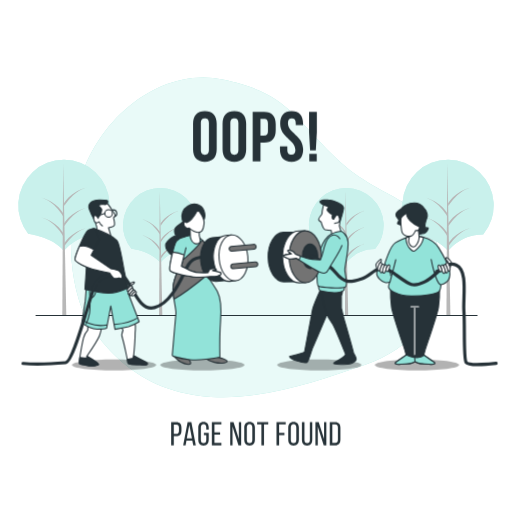
t = 0.00 s
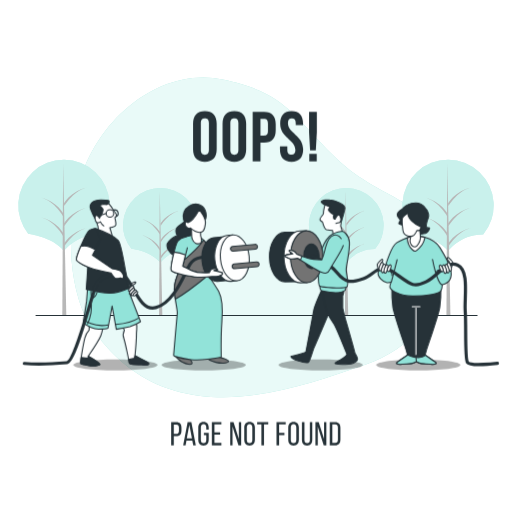
t = 1.05 s
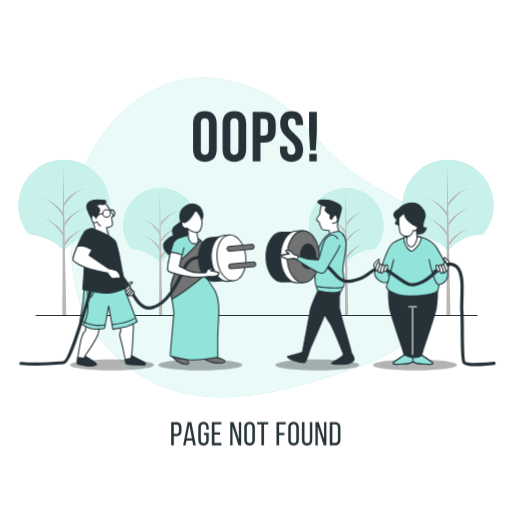
t = 1.95 s
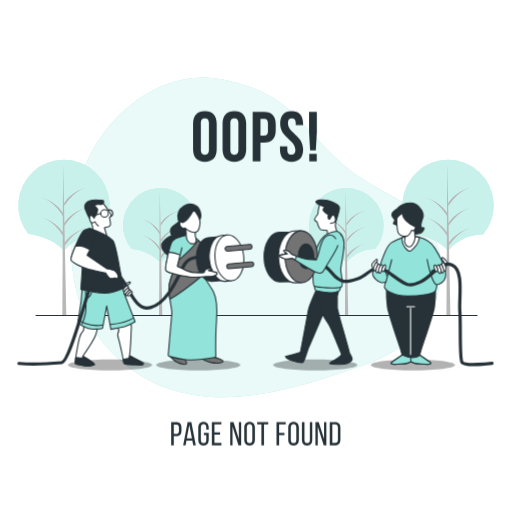
t = 3.00 s
t = 4.05 s: frame unchanged from t = 1.95 s, image omitted
t = 4.95 s: frame unchanged from t = 1.05 s, image omitted

The animated SVG that drew these frames (rendered in a browser with its animation timeline set to each time). Animation: 2 CSS @keyframes rules; one cycle of 6.00 s, repeats indefinitely.

<svg class="animated" id="freepik_stories-404-error-page-not-found-with-people-connecting-a-plug" xmlns="http://www.w3.org/2000/svg" viewBox="0 0 500 500" version="1.1" xmlns:xlink="http://www.w3.org/1999/xlink" xmlns:svgjs="http://svgjs.com/svgjs"><style>svg#freepik_stories-404-error-page-not-found-with-people-connecting-a-plug:not(.animated) .animable {opacity: 0;}svg#freepik_stories-404-error-page-not-found-with-people-connecting-a-plug.animated #freepik--Text--inject-32 {animation: 3s Infinite  linear heartbeat;animation-delay: 0s;}svg#freepik_stories-404-error-page-not-found-with-people-connecting-a-plug.animated #elbc6qbc3na5m {animation: ;animation-delay: ;}svg#freepik_stories-404-error-page-not-found-with-people-connecting-a-plug.animated #eluivdogfk7vd {animation: ;animation-delay: ;}svg#freepik_stories-404-error-page-not-found-with-people-connecting-a-plug.animated #ell0pgx8p2oz {animation: ;animation-delay: ;}svg#freepik_stories-404-error-page-not-found-with-people-connecting-a-plug.animated #el2vqrpp0rpr7 {animation: ;animation-delay: ;}svg#freepik_stories-404-error-page-not-found-with-people-connecting-a-plug.animated #elibgska7s968 {animation: ;animation-delay: ;}svg#freepik_stories-404-error-page-not-found-with-people-connecting-a-plug.animated #ela1unai7i4uj {animation: ;animation-delay: ;}svg#freepik_stories-404-error-page-not-found-with-people-connecting-a-plug.animated #ellrr1pflqgni {animation: ;animation-delay: ;}svg#freepik_stories-404-error-page-not-found-with-people-connecting-a-plug.animated #elolf8jdrjdq9 {animation: ;animation-delay: ;}svg#freepik_stories-404-error-page-not-found-with-people-connecting-a-plug.animated #elo41i5ytpfb {animation: ;animation-delay: ;}svg#freepik_stories-404-error-page-not-found-with-people-connecting-a-plug.animated #el2p5qu6v4y6z {animation: ;animation-delay: ;}svg#freepik_stories-404-error-page-not-found-with-people-connecting-a-plug.animated #el0ysztp7zn1c {animation: ;animation-delay: ;}svg#freepik_stories-404-error-page-not-found-with-people-connecting-a-plug.animated #elu0xpdvktfd {animation: ;animation-delay: ;}svg#freepik_stories-404-error-page-not-found-with-people-connecting-a-plug.animated #eltl6umb5jhv {animation: ;animation-delay: ;}svg#freepik_stories-404-error-page-not-found-with-people-connecting-a-plug.animated #elk7ozzxknl7 {animation: ;animation-delay: ;}svg#freepik_stories-404-error-page-not-found-with-people-connecting-a-plug.animated #eleb8pl5jzqak {animation: ;animation-delay: ;}svg#freepik_stories-404-error-page-not-found-with-people-connecting-a-plug.animated #elhzqrqpqaiv5 {animation: ;animation-delay: ;}svg#freepik_stories-404-error-page-not-found-with-people-connecting-a-plug.animated #el130j1vbmbmd {animation: ;animation-delay: ;}svg#freepik_stories-404-error-page-not-found-with-people-connecting-a-plug.animated #ele828bgr65w6 {animation: ;animation-delay: ;}svg#freepik_stories-404-error-page-not-found-with-people-connecting-a-plug.animated #el438cwvd2e3p {animation: ;animation-delay: ;}svg#freepik_stories-404-error-page-not-found-with-people-connecting-a-plug.animated #ell4zkcdob8mg {animation: ;animation-delay: ;}svg#freepik_stories-404-error-page-not-found-with-people-connecting-a-plug.animated #elyg4p8f2e1d {animation: ;animation-delay: ;}svg#freepik_stories-404-error-page-not-found-with-people-connecting-a-plug.animated #eli6872wzlvy {animation: ;animation-delay: ;}svg#freepik_stories-404-error-page-not-found-with-people-connecting-a-plug.animated #el47spyv9remh {animation: ;animation-delay: ;}svg#freepik_stories-404-error-page-not-found-with-people-connecting-a-plug.animated #elkyws2y4lxgq {animation: ;animation-delay: ;}svg#freepik_stories-404-error-page-not-found-with-people-connecting-a-plug.animated #elxzf47aacx2f {animation: ;animation-delay: ;}svg#freepik_stories-404-error-page-not-found-with-people-connecting-a-plug.animated #el4deze9on68v {animation: ;animation-delay: ;}svg#freepik_stories-404-error-page-not-found-with-people-connecting-a-plug.animated #eldea0wdb2ad8 {animation: ;animation-delay: ;}svg#freepik_stories-404-error-page-not-found-with-people-connecting-a-plug.animated #ell0ujo9k1ur8 {animation: ;animation-delay: ;}svg#freepik_stories-404-error-page-not-found-with-people-connecting-a-plug.animated #elc8ych80nxh8 {animation: ;animation-delay: ;}svg#freepik_stories-404-error-page-not-found-with-people-connecting-a-plug.animated #elk9irmjwwq6 {animation: ;animation-delay: ;}svg#freepik_stories-404-error-page-not-found-with-people-connecting-a-plug.animated #elnw1gmrlrbp {animation: ;animation-delay: ;}svg#freepik_stories-404-error-page-not-found-with-people-connecting-a-plug.animated #elbm8p8mlzpev {animation: ;animation-delay: ;}svg#freepik_stories-404-error-page-not-found-with-people-connecting-a-plug.animated #elru0nizcedxs {animation: ;animation-delay: ;}svg#freepik_stories-404-error-page-not-found-with-people-connecting-a-plug.animated #elrivrv89yb7 {animation: ;animation-delay: ;}svg#freepik_stories-404-error-page-not-found-with-people-connecting-a-plug.animated #elljgw9064qlf {animation: ;animation-delay: ;}svg#freepik_stories-404-error-page-not-found-with-people-connecting-a-plug.animated #elhsrpgjaa3z {animation: ;animation-delay: ;}svg#freepik_stories-404-error-page-not-found-with-people-connecting-a-plug.animated #elb0j6ct5q4qt {animation: ;animation-delay: ;}svg#freepik_stories-404-error-page-not-found-with-people-connecting-a-plug.animated #el154uz0jzk0r {animation: ;animation-delay: ;}svg#freepik_stories-404-error-page-not-found-with-people-connecting-a-plug.animated #elt4tfzsihibl {animation: ;animation-delay: ;}svg#freepik_stories-404-error-page-not-found-with-people-connecting-a-plug.animated #el6cy6ufhxg6w {animation: ;animation-delay: ;}svg#freepik_stories-404-error-page-not-found-with-people-connecting-a-plug.animated #elzgl08pn92jl {animation: ;animation-delay: ;}svg#freepik_stories-404-error-page-not-found-with-people-connecting-a-plug.animated #elqsabm1lqra {animation: ;animation-delay: ;}svg#freepik_stories-404-error-page-not-found-with-people-connecting-a-plug.animated #elcmkb9r9jf2p {animation: ;animation-delay: ;}svg#freepik_stories-404-error-page-not-found-with-people-connecting-a-plug.animated #elbee7mmdqr4c {animation: ;animation-delay: ;}svg#freepik_stories-404-error-page-not-found-with-people-connecting-a-plug.animated #elxa3hgxwt66o {animation: ;animation-delay: ;}svg#freepik_stories-404-error-page-not-found-with-people-connecting-a-plug.animated #elcwp78tvksc4 {animation: ;animation-delay: ;}svg#freepik_stories-404-error-page-not-found-with-people-connecting-a-plug.animated #elt318kp67dgg {animation: ;animation-delay: ;}svg#freepik_stories-404-error-page-not-found-with-people-connecting-a-plug.animated #elhjvh7lyakhv {animation: ;animation-delay: ;}svg#freepik_stories-404-error-page-not-found-with-people-connecting-a-plug.animated #el07avew8hoqln {animation: ;animation-delay: ;}svg#freepik_stories-404-error-page-not-found-with-people-connecting-a-plug.animated #eli7hmjmqzw8t {animation: ;animation-delay: ;}svg#freepik_stories-404-error-page-not-found-with-people-connecting-a-plug.animated #eld48h93uzl0r {animation: ;animation-delay: ;}svg#freepik_stories-404-error-page-not-found-with-people-connecting-a-plug.animated #elowcrwuu2gdr {animation: ;animation-delay: ;}svg#freepik_stories-404-error-page-not-found-with-people-connecting-a-plug.animated #el4b9n5dcyn42 {animation: ;animation-delay: ;}svg#freepik_stories-404-error-page-not-found-with-people-connecting-a-plug.animated #ellxbhesgh7sr {animation: ;animation-delay: ;}svg#freepik_stories-404-error-page-not-found-with-people-connecting-a-plug.animated #el6635rnwjjrb {animation: ;animation-delay: ;}svg#freepik_stories-404-error-page-not-found-with-people-connecting-a-plug.animated #elukb6u5zbwzf {animation: ;animation-delay: ;}svg#freepik_stories-404-error-page-not-found-with-people-connecting-a-plug.animated #eli9zg56vj18l {animation: ;animation-delay: ;}svg#freepik_stories-404-error-page-not-found-with-people-connecting-a-plug.animated #elk29dz9nz3o {animation: ;animation-delay: ;}svg#freepik_stories-404-error-page-not-found-with-people-connecting-a-plug.animated #elbuioxcnh6lm {animation: ;animation-delay: ;}svg#freepik_stories-404-error-page-not-found-with-people-connecting-a-plug.animated #elhpz9hc89lvg {animation: ;animation-delay: ;}svg#freepik_stories-404-error-page-not-found-with-people-connecting-a-plug.animated #elwt0vw0wg34 {animation: ;animation-delay: ;}svg#freepik_stories-404-error-page-not-found-with-people-connecting-a-plug.animated #elfra2l85qb7c {animation: ;animation-delay: ;}svg#freepik_stories-404-error-page-not-found-with-people-connecting-a-plug.animated #elq298i1p58p8 {animation: ;animation-delay: ;}svg#freepik_stories-404-error-page-not-found-with-people-connecting-a-plug.animated #eldcp0d38nefk {animation: ;animation-delay: ;}svg#freepik_stories-404-error-page-not-found-with-people-connecting-a-plug.animated #el2zbqvdc6172 {animation: ;animation-delay: ;}svg#freepik_stories-404-error-page-not-found-with-people-connecting-a-plug.animated #elqwfps5tise {animation: ;animation-delay: ;}svg#freepik_stories-404-error-page-not-found-with-people-connecting-a-plug.animated #elt41d8545je {animation: ;animation-delay: ;}svg#freepik_stories-404-error-page-not-found-with-people-connecting-a-plug.animated #elrr24p09bo7b {animation: ;animation-delay: ;}svg#freepik_stories-404-error-page-not-found-with-people-connecting-a-plug.animated #el9h1dynqx72i {animation: ;animation-delay: ;}svg#freepik_stories-404-error-page-not-found-with-people-connecting-a-plug.animated #el5bbizi1xpur {animation: ;animation-delay: ;}svg#freepik_stories-404-error-page-not-found-with-people-connecting-a-plug.animated #elkwxzdzv993 {animation: ;animation-delay: ;}svg#freepik_stories-404-error-page-not-found-with-people-connecting-a-plug.animated #elmr22gakdn {animation: ;animation-delay: ;}svg#freepik_stories-404-error-page-not-found-with-people-connecting-a-plug.animated #elsvobim94t9 {animation: ;animation-delay: ;}svg#freepik_stories-404-error-page-not-found-with-people-connecting-a-plug.animated #elpid2yupc60h {animation: ;animation-delay: ;}svg#freepik_stories-404-error-page-not-found-with-people-connecting-a-plug.animated #el0e7vohkb8rzt {animation: ;animation-delay: ;}svg#freepik_stories-404-error-page-not-found-with-people-connecting-a-plug.animated #elnd50bwkihm {animation: ;animation-delay: ;}svg#freepik_stories-404-error-page-not-found-with-people-connecting-a-plug.animated #els5md4gnelp {animation: ;animation-delay: ;}svg#freepik_stories-404-error-page-not-found-with-people-connecting-a-plug.animated #el5ay366eftgu {animation: ;animation-delay: ;}svg#freepik_stories-404-error-page-not-found-with-people-connecting-a-plug.animated #elng8hpaajblm {animation: ;animation-delay: ;}svg#freepik_stories-404-error-page-not-found-with-people-connecting-a-plug.animated #ele2bmhjo8twf {animation: ;animation-delay: ;}svg#freepik_stories-404-error-page-not-found-with-people-connecting-a-plug.animated #el5z1tbrxe0to {animation: ;animation-delay: ;}svg#freepik_stories-404-error-page-not-found-with-people-connecting-a-plug.animated #freepik--Characters--inject-32 {animation: 6s Infinite  linear shake;animation-delay: 0s;}            @keyframes heartbeat {                0% {                    transform: scale(1);                }                10% {                    transform: scale(1.1);                }                30% {                    transform: scale(1);                }                40% {                    transform: scale(1);                }                50% {                    transform: scale(1.1);                }                60% {                    transform: scale(1);                }                100% {                    transform: scale(1);                }            }                    @keyframes shake {                10%, 90% {                    transform: translate3d(-1px, 0, 0);                  }                  20%, 80% {                    transform: translate3d(2px, 0, 0);                  }                  30%, 50%, 70% {                    transform: translate3d(-4px, 0, 0);                  }                  40%, 60% {                    transform: translate3d(4px, 0, 0);                  }            }        </style><g id="freepik--background-simple--inject-32" class="animable" style="transform-origin: 249.98px 231.793px;"><path d="M81.91,305.64s25,57,88.21,75.64,130.71-6.2,185.87-24.87S440.16,290,427.87,241.05s-58.76-45.43-102.1-88.9S277.49,90.54,217.43,77.7,91.63,115.41,75.19,187,81.91,305.64,81.91,305.64Z" style="fill: rgb(146, 227, 217); transform-origin: 249.98px 231.793px;" id="ell1s8nsghty" class="animable"></path><g id="elh3gzs3lp9c"><path d="M81.91,305.64s25,57,88.21,75.64,130.71-6.2,185.87-24.87S440.16,290,427.87,241.05s-58.76-45.43-102.1-88.9S277.49,90.54,217.43,77.7,91.63,115.41,75.19,187,81.91,305.64,81.91,305.64Z" style="fill: rgb(255, 255, 255); opacity: 0.8; transform-origin: 249.98px 231.793px;" class="animable"></path></g></g><g id="freepik--Trees--inject-32" class="animable" style="transform-origin: 249.986px 232.085px;"><path d="M403,228.6s22.92,2.27,34.53,16.48c0,0,12.28-16.46,34.32-16.12a44.55,44.55,0,1,0-68.86-.32Z" style="fill: rgb(146, 227, 217); transform-origin: 437.551px 200.53px;" id="el90i09kabqur" class="animable"></path><g id="elgdfq22aflmr"><path d="M403,228.6s22.92,2.27,34.53,16.48c0,0,12.28-16.46,34.32-16.12a44.55,44.55,0,1,0-68.86-.32Z" style="fill: rgb(255, 255, 255); opacity: 0.5; transform-origin: 437.551px 200.53px;" class="animable"></path></g><polygon points="436.76 159.12 435.99 307.66 439.86 307.66 436.76 159.12" style="fill: rgb(184, 184, 184); transform-origin: 437.925px 233.39px;" id="elx06ak9ivzl" class="animable"></polygon><path d="M437.93,240.75s7.73-13.93,21.66-18.19c0,0-14.7,3.49-22,15.48Z" style="fill: rgb(184, 184, 184); transform-origin: 448.59px 231.655px;" id="elxstwd18jkxa" class="animable"></path><path d="M437.93,201.29s7.73-13.93,21.66-18.19c0,0-14.7,3.48-22,15.48Z" style="fill: rgb(184, 184, 184); transform-origin: 448.59px 192.195px;" id="el3tjquyh2ink" class="animable"></path><path d="M437.93,221s7.73-13.93,21.66-18.19c0,0-14.7,3.49-22,15.48Z" style="fill: rgb(184, 184, 184); transform-origin: 448.59px 211.905px;" id="els2pgtbwyjhp" class="animable"></path><path d="M436.78,211.34s-7.47-13.92-20.91-18.18c0,0,14.19,3.48,21.28,15.48Z" style="fill: rgb(184, 184, 184); transform-origin: 426.51px 202.25px;" id="elgi65ul15at9" class="animable"></path><path d="M436.78,230.69s-7.47-13.93-20.91-18.18c0,0,14.19,3.48,21.28,15.47Z" style="fill: rgb(184, 184, 184); transform-origin: 426.51px 221.6px;" id="el31viqlo68py" class="animable"></path><path d="M27.87,228.6s22.92,2.27,34.53,16.48c0,0,12.28-16.46,34.32-16.12a44.55,44.55,0,1,0-68.86-.32Z" style="fill: rgb(146, 227, 217); transform-origin: 62.4214px 200.53px;" id="el8cdqy55uizb" class="animable"></path><g id="elixj4qu5nwk"><path d="M27.87,228.6s22.92,2.27,34.53,16.48c0,0,12.28-16.46,34.32-16.12a44.55,44.55,0,1,0-68.86-.32Z" style="fill: rgb(255, 255, 255); opacity: 0.5; transform-origin: 62.4214px 200.53px;" class="animable"></path></g><polygon points="61.65 159.12 60.87 307.66 64.74 307.66 61.65 159.12" style="fill: rgb(184, 184, 184); transform-origin: 62.805px 233.39px;" id="el45wcu47sxrl" class="animable"></polygon><path d="M62.81,240.75s7.73-13.93,21.66-18.19c0,0-14.7,3.49-22,15.48Z" style="fill: rgb(184, 184, 184); transform-origin: 73.47px 231.655px;" id="el9olbisjv5co" class="animable"></path><path d="M62.81,201.29s7.73-13.93,21.66-18.19c0,0-14.7,3.48-22,15.48Z" style="fill: rgb(184, 184, 184); transform-origin: 73.47px 192.195px;" id="elvb0lwcr91ff" class="animable"></path><path d="M62.81,221s7.73-13.93,21.66-18.19c0,0-14.7,3.49-22,15.48Z" style="fill: rgb(184, 184, 184); transform-origin: 73.47px 211.905px;" id="elajmuvwkcx0d" class="animable"></path><path d="M61.66,211.34s-7.47-13.92-20.91-18.18c0,0,14.19,3.48,21.28,15.48Z" style="fill: rgb(184, 184, 184); transform-origin: 51.39px 202.25px;" id="elqf1f75l2ix" class="animable"></path><path d="M61.66,230.69s-7.47-13.93-20.91-18.18c0,0,14.19,3.48,21.28,15.47Z" style="fill: rgb(184, 184, 184); transform-origin: 51.39px 221.6px;" id="el2qbeaeg8fd2" class="animable"></path><path d="M309.87,243s18.76,1.85,28.26,13.48c0,0,10.05-13.47,28.09-13.2a36.46,36.46,0,1,0-56.36-.25Z" style="fill: rgb(146, 227, 217); transform-origin: 338.143px 220.02px;" id="ele9bdotnfi06" class="animable"></path><g id="elijuztn6tgp9"><path d="M309.87,243s18.76,1.85,28.26,13.48c0,0,10.05-13.47,28.09-13.2a36.46,36.46,0,1,0-56.36-.25Z" style="fill: rgb(255, 255, 255); opacity: 0.5; transform-origin: 338.143px 220.02px;" class="animable"></path></g><polygon points="337.51 186.08 336.88 307.66 340.05 307.66 337.51 186.08" style="fill: rgb(184, 184, 184); transform-origin: 338.465px 246.87px;" id="elo9i02snbq2" class="animable"></polygon><path d="M338.46,252.9s6.34-11.4,17.73-14.89c0,0-12,2.85-18,12.67Z" style="fill: rgb(184, 184, 184); transform-origin: 347.19px 245.455px;" id="el5vx7z8m0jn8" class="animable"></path><path d="M338.46,220.6s6.34-11.4,17.73-14.88c0,0-12,2.85-18,12.66Z" style="fill: rgb(184, 184, 184); transform-origin: 347.19px 213.16px;" id="elvbhvyrxdd2g" class="animable"></path><path d="M338.46,236.75s6.34-11.4,17.73-14.89c0,0-12,2.85-18,12.67Z" style="fill: rgb(184, 184, 184); transform-origin: 347.19px 229.305px;" id="el50hksh8dgak" class="animable"></path><path d="M337.52,228.83s-6.11-11.4-17.11-14.88c0,0,11.61,2.85,17.42,12.66Z" style="fill: rgb(184, 184, 184); transform-origin: 329.12px 221.39px;" id="elf0h6cks6fwj" class="animable"></path><path d="M337.52,244.66s-6.11-11.4-17.11-14.88c0,0,11.61,2.85,17.42,12.67Z" style="fill: rgb(184, 184, 184); transform-origin: 329.12px 237.22px;" id="el6e0jwbzazj4" class="animable"></path><path d="M128.36,243s18.76,1.85,28.26,13.48c0,0,10-13.47,28.09-13.2a36.46,36.46,0,1,0-56.36-.25Z" style="fill: rgb(146, 227, 217); transform-origin: 156.633px 220.02px;" id="elgwf97735k5" class="animable"></path><g id="elcv2uwo0u8k4"><path d="M128.36,243s18.76,1.85,28.26,13.48c0,0,10-13.47,28.09-13.2a36.46,36.46,0,1,0-56.36-.25Z" style="fill: rgb(255, 255, 255); opacity: 0.5; transform-origin: 156.633px 220.02px;" class="animable"></path></g><polygon points="156 186.08 155.37 307.66 158.54 307.66 156 186.08" style="fill: rgb(184, 184, 184); transform-origin: 156.955px 246.87px;" id="elgl7u8kbih6" class="animable"></polygon><path d="M157,252.9s6.34-11.4,17.73-14.89c0,0-12,2.85-18,12.67Z" style="fill: rgb(184, 184, 184); transform-origin: 165.73px 245.455px;" id="el5a1bzoiusp7" class="animable"></path><path d="M157,220.6s6.34-11.4,17.73-14.88c0,0-12,2.85-18,12.66Z" style="fill: rgb(184, 184, 184); transform-origin: 165.73px 213.16px;" id="elf2mymvij2pr" class="animable"></path><path d="M157,236.75s6.34-11.4,17.73-14.89c0,0-12,2.85-18,12.67Z" style="fill: rgb(184, 184, 184); transform-origin: 165.73px 229.305px;" id="elfbjdmj9isl5" class="animable"></path><path d="M156,228.83S149.9,217.43,138.9,214c0,0,11.61,2.85,17.42,12.66Z" style="fill: rgb(184, 184, 184); transform-origin: 147.61px 221.415px;" id="el258031pvup5" class="animable"></path><path d="M156,244.66s-6.11-11.4-17.11-14.88c0,0,11.61,2.85,17.42,12.67Z" style="fill: rgb(184, 184, 184); transform-origin: 147.6px 237.22px;" id="elm97exzbfsya" class="animable"></path><line x1="34.77" y1="308.19" x2="466.31" y2="308.19" style="fill: none; stroke: rgb(38, 50, 56); stroke-miterlimit: 10; stroke-width: 1.04742px; transform-origin: 250.54px 308.19px;" id="elomi0gyse3d" class="animable"></line></g><g id="freepik--Text--inject-32" class="animable" style="transform-origin: 249.79px 271.83px;"><path d="M188.51,120.72c0-7.73,4.08-12.15,11.53-12.15s11.54,4.42,11.54,12.15v25.14c0,7.73-4.08,12.15-11.54,12.15s-11.53-4.42-11.53-12.15Zm7.6,25.62c0,3.45,1.52,4.76,3.93,4.76s3.94-1.31,3.94-4.76v-26.1c0-3.45-1.52-4.76-3.94-4.76s-3.93,1.31-3.93,4.76Z" style="fill: rgb(38, 50, 56); transform-origin: 200.045px 133.29px;" id="el0l7pg8go1hb" class="animable"></path><path d="M217.31,120.72c0-7.73,4.07-12.15,11.53-12.15s11.53,4.42,11.53,12.15v25.14c0,7.73-4.08,12.15-11.53,12.15s-11.53-4.42-11.53-12.15Zm7.59,25.62c0,3.45,1.52,4.76,3.94,4.76s3.93-1.31,3.93-4.76v-26.1c0-3.45-1.52-4.76-3.93-4.76s-3.94,1.31-3.94,4.76Z" style="fill: rgb(38, 50, 56); transform-origin: 228.84px 133.29px;" id="elg1noqyevspb" class="animable"></path><path d="M269.23,121.07v6.28c0,7.74-3.73,12-11.32,12h-3.59v18.16h-7.6V109.13h11.19C265.5,109.13,269.23,113.34,269.23,121.07Zm-14.91-5v16.36h3.59c2.41,0,3.72-1.1,3.72-4.55v-7.25c0-3.46-1.31-4.56-3.72-4.56Z" style="fill: rgb(38, 50, 56); transform-origin: 257.975px 133.32px;" id="elolb0n9ose08" class="animable"></path><path d="M284.77,108.57c7.38,0,11.18,4.42,11.18,12.15v1.52h-7.18v-2c0-3.45-1.38-4.76-3.8-4.76s-3.8,1.31-3.8,4.76c0,9.94,14.85,11.81,14.85,25.62,0,7.73-3.87,12.15-11.32,12.15s-11.33-4.42-11.33-12.15v-3h7.18v3.45c0,3.45,1.52,4.7,3.94,4.7s3.93-1.25,3.93-4.7c0-9.94-14.84-11.81-14.84-25.62C273.58,113,277.38,108.57,284.77,108.57Z" style="fill: rgb(38, 50, 56); transform-origin: 284.695px 133.29px;" id="elw2ihfgr9xz" class="animable"></path><path d="M302.79,146.75l-1-17.46V109.13h7.6v20.16l-1,17.46Zm6.49,3.39v7.32H302v-7.32Z" style="fill: rgb(38, 50, 56); transform-origin: 305.59px 133.295px;" id="elfxef032hx" class="animable"></path><path d="M172.12,412.17c3.56,0,5.08,2.11,5.08,5.54v2.72c0,3.59-1.68,5.47-5.27,5.47h-2.24v8.93h-2.52V412.17Zm-.19,11.46c1.87,0,2.78-.87,2.78-3v-3c0-2.07-.75-3.11-2.59-3.11h-2.43v9.16Z" style="fill: rgb(38, 50, 56); transform-origin: 172.185px 423.5px;" id="ell12jmriuyj8" class="animable"></path><path d="M182.06,430.26l-.88,4.57h-2.33l4.34-22.66h3.66l4.34,22.66h-2.53l-.87-4.57Zm.32-2.16h5.05L184.87,415Z" style="fill: rgb(38, 50, 56); transform-origin: 185.02px 423.5px;" id="eli9nlzr92gn" class="animable"></path><path d="M203.81,417.64v1.94h-2.4v-2.07c0-2-.81-3.26-2.65-3.26s-2.65,1.22-2.65,3.26v12c0,2,.84,3.27,2.65,3.27s2.65-1.23,2.65-3.27V425h-2.33v-2.27h4.73v6.67c0,3.43-1.62,5.69-5.11,5.69s-5.09-2.26-5.09-5.69V417.64c0-3.43,1.62-5.69,5.09-5.69S203.81,414.21,203.81,417.64Z" style="fill: rgb(38, 50, 56); transform-origin: 198.71px 423.52px;" id="elftgdo03sqy" class="animable"></path><path d="M214.91,422.21v2.26h-5.53v8.06h6.79v2.3h-9.32V412.17h9.32v2.3h-6.79v7.74Z" style="fill: rgb(38, 50, 56); transform-origin: 211.51px 423.5px;" id="el6d8rv4j266" class="animable"></path><path d="M227.05,434.83h-2.26V412.17H228l5.24,16.38V412.17h2.24v22.66h-2.63l-5.79-18.32Z" style="fill: rgb(38, 50, 56); transform-origin: 230.135px 423.5px;" id="elekift4wi6mw" class="animable"></path><path d="M238.51,417.64c0-3.46,1.71-5.69,5.18-5.69s5.21,2.23,5.21,5.69v11.72c0,3.43-1.72,5.69-5.21,5.69s-5.18-2.26-5.18-5.69ZM241,429.49c0,2.07.88,3.27,2.69,3.27s2.68-1.2,2.68-3.27v-12c0-2-.84-3.26-2.68-3.26s-2.69,1.22-2.69,3.26Z" style="fill: rgb(38, 50, 56); transform-origin: 243.705px 423.5px;" id="elf5a7b56c1bt" class="animable"></path><path d="M255.24,434.83V414.47h-4.17v-2.3h10.87v2.3h-4.17v20.36Z" style="fill: rgb(38, 50, 56); transform-origin: 256.505px 423.5px;" id="elxyfy2sg9jj9" class="animable"></path><path d="M277.74,422.72V425h-5.21v9.81H270V412.17h9v2.3h-6.47v8.25Z" style="fill: rgb(38, 50, 56); transform-origin: 274.5px 423.49px;" id="elz3s6l24hih" class="animable"></path><path d="M281.46,417.64c0-3.46,1.72-5.69,5.18-5.69s5.21,2.23,5.21,5.69v11.72c0,3.43-1.71,5.69-5.21,5.69s-5.18-2.26-5.18-5.69Zm2.5,11.85c0,2.07.87,3.27,2.68,3.27s2.69-1.2,2.69-3.27v-12c0-2-.84-3.26-2.69-3.26s-2.68,1.22-2.68,3.26Z" style="fill: rgb(38, 50, 56); transform-origin: 286.655px 423.5px;" id="elihxnbohdsap" class="animable"></path><path d="M297.29,429.49c0,2,.81,3.27,2.65,3.27s2.63-1.23,2.63-3.27V412.17h2.36v17.19c0,3.43-1.59,5.73-5.08,5.73s-5.05-2.3-5.05-5.73V412.17h2.49Z" style="fill: rgb(38, 50, 56); transform-origin: 299.865px 423.63px;" id="eldqzajr2qo7w" class="animable"></path><path d="M310.3,434.83H308V412.17h3.2l5.24,16.38V412.17h2.24v22.66H316.1l-5.8-18.32Z" style="fill: rgb(38, 50, 56); transform-origin: 313.34px 423.5px;" id="elp1wllqim59h" class="animable"></path><path d="M327.26,412.17c3.53,0,5.15,2.14,5.15,5.63v11.43c0,3.46-1.62,5.6-5.15,5.6H322V412.17Zm0,20.36c1.81,0,2.69-1.13,2.69-3.2V417.67c0-2.07-.88-3.2-2.72-3.2h-2.72v18.06Z" style="fill: rgb(38, 50, 56); transform-origin: 327.205px 423.5px;" id="elo07fxhopi8c" class="animable"></path></g><g id="freepik--Characters--inject-32" class="animable animator-active" style="transform-origin: 253.475px 278.501px;"><g id="elbc6qbc3na5m"><path d="M152.59,356.45c0,3-18.43,5.39-41.18,5.39s-41.18-2.41-41.18-5.39,18.44-5.39,41.18-5.39S152.59,353.48,152.59,356.45Z" style="opacity: 0.3; transform-origin: 111.41px 356.45px;" class="animable"></path></g><g id="eluivdogfk7vd"><path d="M238.8,356.45c0,3-18.44,5.39-41.18,5.39s-41.18-2.41-41.18-5.39,18.44-5.39,41.18-5.39S238.8,353.48,238.8,356.45Z" style="opacity: 0.3; transform-origin: 197.62px 356.45px;" class="animable"></path></g><g id="ell0pgx8p2oz"><path d="M353,356.45c0,3-18.43,5.39-41.17,5.39s-41.18-2.41-41.18-5.39,18.43-5.39,41.18-5.39S353,353.48,353,356.45Z" style="opacity: 0.3; transform-origin: 311.825px 356.45px;" class="animable"></path></g><g id="el2vqrpp0rpr7"><path d="M448.4,356.45c0,3-18.44,5.39-41.18,5.39S366,359.43,366,356.45s18.44-5.39,41.18-5.39S448.4,353.48,448.4,356.45Z" style="opacity: 0.3; transform-origin: 407.2px 356.45px;" class="animable"></path></g><path d="M316.28,198.77s-1.69,7-1.69,8.18a10.06,10.06,0,0,1-.24,2.17s-3.61,4.33-3.13,5.53a5.83,5.83,0,0,0,2.41,2.16s1.92,7,3.85,7.46a46.34,46.34,0,0,0,6,.72l.72,5.77,9.62-1.44-2.4-8.66,1-7.46s1.68-3.12,0-8.17-5.29-5.29-7.7-5.29A83.06,83.06,0,0,1,316.28,198.77Z" style="fill: rgb(255, 255, 255); stroke: rgb(38, 50, 56); stroke-linecap: round; stroke-linejoin: round; stroke-width: 1.04742px; transform-origin: 322.498px 214.765px;" id="elibgska7s968" class="animable"></path><path d="M320.61,195.17s-8.42-.25-8.18,1.92,8.9,5,8.9,5-2.89,1.92-1.45,3.85,4.81,3.61,4.81,3.61-1,4.09.49,4.33,2.4-1.93,2.64-2.65,2.89-.48,3.61,1.44a10,10,0,0,1,.72,3.13s2.89-8.66,3.37-12.51S325.18,195.17,320.61,195.17Z" style="fill: rgb(38, 50, 56); stroke: rgb(38, 50, 56); stroke-linecap: round; stroke-linejoin: round; stroke-width: 1.04742px; transform-origin: 323.98px 205.481px;" id="ela1unai7i4uj" class="animable"></path><path d="M325.94,214s2.91-6.4,4.65-3.25,1,6.43-.71,6.78-3.14.69-3.14.69" style="fill: rgb(255, 255, 255); stroke: rgb(38, 50, 56); stroke-linecap: round; stroke-linejoin: round; stroke-width: 1.04742px; transform-origin: 328.762px 214.049px;" id="ellrr1pflqgni" class="animable"></path><path d="M314.11,280.79c-.47.55-8.18,17.08-9.14,22.61s-7.21,38.49-7.46,39.93-13.46,4.33-14.43,4.57,1,2.89,3.85,3.61,11.07,4.09,13,2.16,4.57-12.75,5.29-13.95,14.26-33.1,14.26-33.1,6.94-15.31,8.38-16.76-1.71-7.86-2.92-9.79S317.48,276.94,314.11,280.79Z" style="fill: rgb(38, 50, 56); stroke: rgb(38, 50, 56); stroke-linecap: round; stroke-linejoin: round; stroke-width: 1.04742px; transform-origin: 305.53px 316.259px;" id="elolf8jdrjdq9" class="animable"></path><path d="M312.67,281s3.37,16.12,5.05,21.89a46.07,46.07,0,0,0,7,13.47c1.93,2.65,11.31,26,11.31,26l1.44,3.61s-.48,1.44-3.12,3.36-10.11,5.05-8.18,5.78,9.62.72,13.23.48a12.5,12.5,0,0,0,8.17-3.85c1.45-1.69-2.4-6.5-2.4-7.46s-8.42-30.3-8.9-31.75-2.89-11.78-2.89-11.78V289s1.21-2.16,1.21-7-3.61-5.78-3.61-5.78l-19.73,1.93Z" style="fill: rgb(38, 50, 56); stroke: rgb(38, 50, 56); stroke-linecap: round; stroke-linejoin: round; stroke-width: 1.04742px; transform-origin: 329.573px 315.978px;" id="elo41i5ytpfb" class="animable"></path><path d="M311,279.59s.49,4.09,1.93,4.33,16.35,4.33,22.85-.48c0,0,1.2-3.61.48-4.57s-2.41-.48-11.06-.48S311,278.39,311,279.59Z" style="fill: rgb(146, 227, 217); stroke: rgb(38, 50, 56); stroke-linecap: round; stroke-linejoin: round; stroke-width: 1.04742px; transform-origin: 323.745px 282.02px;" id="el2p5qu6v4y6z" class="animable"></path><path d="M333.11,225.71s-8.9,1.2-12.75,5-7.21,10.83-8.89,17.32-2.89,30.31-.49,31.51,22.61,2.41,26,1-.24-12.75-.24-17.08,3.85-19,3.13-27.17S333.11,225.71,333.11,225.71Z" style="fill: rgb(146, 227, 217); stroke: rgb(38, 50, 56); stroke-linecap: round; stroke-linejoin: round; stroke-width: 1.04742px; transform-origin: 324.796px 253.442px;" id="el0ysztp7zn1c" class="animable"></path><path d="M301,250.71c-.11-9.9-4.15-18.35-9.52-22l0-2-14.8.15c-8.33.09-15,11-14.83,24.3s7,24.07,15.34,24l14.8-.15,0-2C297.19,269.14,301.05,260.61,301,250.71Z" style="fill: rgb(38, 50, 56); stroke: rgb(38, 50, 56); stroke-linecap: round; stroke-linejoin: round; stroke-width: 1.04742px; transform-origin: 281.424px 250.935px;" id="elu0xpdvktfd" class="animable"></path><path d="M307.64,250.64c-.11-10.4-4.12-19.28-9.76-23.14l0-2.13-6.34.07c-8.76.09-15.73,11.52-15.58,25.53s7.36,25.29,16.12,25.2l6.34-.07,0-2.12C303.93,270,307.75,261,307.64,250.64Z" style="fill: rgb(255, 255, 255); stroke: rgb(38, 50, 56); stroke-linecap: round; stroke-linejoin: round; stroke-width: 1.04742px; transform-origin: 291.8px 250.77px;" id="eltl6umb5jhv" class="animable"></path><path d="M314,250.57c.15,14-6.83,25.44-15.58,25.53s-16-11.19-16.12-25.19,6.83-25.44,15.58-25.54S313.83,236.56,314,250.57Z" style="fill: rgb(115, 115, 115); stroke: rgb(38, 50, 56); stroke-linecap: round; stroke-linejoin: round; stroke-width: 1.04742px; transform-origin: 298.15px 250.735px;" id="elk7ozzxknl7" class="animable"></path><path d="M310.36,250.14c.07,6.63-3.24,12.05-7.39,12.1s-7.57-5.31-7.64-12,3.24-12,7.39-12.1S310.29,243.5,310.36,250.14Z" style="fill: rgb(38, 50, 56); stroke: rgb(38, 50, 56); stroke-linecap: round; stroke-linejoin: round; stroke-width: 1.04742px; transform-origin: 302.845px 250.189px;" id="eleb8pl5jzqak" class="animable"></path><path d="M428.2,300a121.5,121.5,0,0,0,1.05-18.6c-3.25,1.5-22.21,2.05-23.95,2.09s-20.7-.59-23.95-2.09a121.5,121.5,0,0,0,1,18.6c1.31,8.11,12.83,40.58,13.09,42.15a34.94,34.94,0,0,0,1.31,4.46s-6.55,4.71-9.43,6.54-.78,2.62,2.1,2.62,8.9-.79,10.73-.79c1.62,0,4.44-1.41,5.1-1.75.66.34,3.48,1.75,5.09,1.75,1.84,0,7.86.79,10.74.79s5-.79,2.1-2.62-9.43-6.54-9.43-6.54a34.94,34.94,0,0,0,1.31-4.46C415.37,340.55,426.89,308.08,428.2,300Z" style="fill: rgb(38, 50, 56); stroke: rgb(38, 50, 56); stroke-linecap: round; stroke-linejoin: round; stroke-width: 1.04742px; transform-origin: 405.296px 318.585px;" id="elhzqrqpqaiv5" class="animable"></path><path d="M401.34,230.49s-10.13,3.31-15.36,6.63-10.48,21.3-10.48,22a22.41,22.41,0,0,1-1.22,3.66s-5.24-1.22-6.28,3.14,5.23,9.95,8.55,10.13,4.36-.87,4.36-.87-2.09,4.19-1.22,5.93,8.21,8.21,22.7,8,25-2.62,26.53-4.71,1.75-6.46,1.75-6.46,5.41-1.4,7.33-4.89,1.57-7.16.52-10.82S432.06,247.94,428.4,242s-11.35-9.25-15-10.3S403.78,230.49,401.34,230.49Z" style="fill: rgb(146, 227, 217); stroke: rgb(38, 50, 56); stroke-linecap: round; stroke-linejoin: round; stroke-width: 1.04742px; transform-origin: 403.63px 259.803px;" id="el130j1vbmbmd" class="animable"></path><path d="M404.41,245.19c1.45-.48,6-4.52,7.75-8.56a19.47,19.47,0,0,0,1.45-4.85l-.23-.07c-3.66-1.05-9.6-1.22-12-1.22,0,0-2.12.69-4.92,1.76a18,18,0,0,0,1.2,6.32C399.24,242.61,403,245.68,404.41,245.19Z" style="fill: rgb(255, 255, 255); stroke: rgb(38, 50, 56); stroke-linecap: round; stroke-linejoin: round; stroke-width: 1.04742px; transform-origin: 405.035px 237.866px;" id="ele828bgr65w6" class="animable"></path><path d="M421.06,253.35S425.25,275.7,430,278" style="fill: none; stroke: rgb(38, 50, 56); stroke-linecap: round; stroke-linejoin: round; stroke-width: 1.04742px; transform-origin: 425.53px 265.675px;" id="el438cwvd2e3p" class="animable"></path><path d="M380.91,275.18s5.24-19.73,5.59-21.65" style="fill: none; stroke: rgb(38, 50, 56); stroke-linecap: round; stroke-linejoin: round; stroke-width: 1.04742px; transform-origin: 383.705px 264.355px;" id="ell4zkcdob8mg" class="animable"></path><path d="M427.83,263.45s-2.9.65-2.9,2.75" style="fill: none; stroke: rgb(38, 50, 56); stroke-linecap: round; stroke-linejoin: round; stroke-width: 1.04742px; transform-origin: 426.38px 264.825px;" id="elyg4p8f2e1d" class="animable"></path><path d="M378.56,263.77s3.23,2.1,2.91,5.33" style="fill: none; stroke: rgb(38, 50, 56); stroke-linecap: round; stroke-linejoin: round; stroke-width: 1.04742px; transform-origin: 380.026px 266.435px;" id="eli6872wzlvy" class="animable"></path><path d="M400.2,355c1.62,0,4.44-1.41,5.1-1.75.66.34,3.48,1.75,5.09,1.75,1.84,0,7.86.79,10.74.79s5-.79,2.1-2.62c-2.51-1.59-7.77-5.35-9.11-6.31-3.09,2.82-9.2,2.12-9.2,2.12a31.37,31.37,0,0,1-3.67-.78c-1.83-.53-4.45-1.57-4.45-1.57s-6.55,4.71-9.43,6.54-.78,2.62,2.1,2.62S398.37,355,400.2,355Z" style="fill: rgb(146, 227, 217); stroke: rgb(38, 50, 56); stroke-linecap: round; stroke-linejoin: round; stroke-width: 1.04742px; transform-origin: 405.304px 351.21px;" id="el47spyv9remh" class="animable"></path><line x1="404.92" y1="346.67" x2="404.92" y2="301.01" style="fill: none; stroke: rgb(255, 255, 255); stroke-linecap: round; stroke-linejoin: round; stroke-width: 1.04742px; transform-origin: 404.92px 323.84px;" id="elkyws2y4lxgq" class="animable"></line><polyline points="405.3 353.2 404.92 348.93 404.92 346.67" style="fill: none; stroke: rgb(38, 50, 56); stroke-linecap: round; stroke-linejoin: round; stroke-width: 1.04742px; transform-origin: 405.11px 349.935px;" id="elxzf47aacx2f" class="animable"></polyline><line x1="401.25" y1="299.44" x2="408.84" y2="299.44" style="fill: none; stroke: rgb(255, 255, 255); stroke-linecap: round; stroke-linejoin: round; stroke-width: 1.04742px; transform-origin: 405.045px 299.44px;" id="el4deze9on68v" class="animable"></line><path d="M391.33,204.29s-5.44,3.26-4.63,6.12,3.27,3.41,2.73,5S387,218,389.15,219a18.36,18.36,0,0,0,3.82,1.23s2,6.94,5.44,8.16,9.4.41,13.62-.13a7.05,7.05,0,0,0,6.12-5.18c.41-1.49-1.77.28-2.86-1.36s.55-5.85,1.77-9.53-2.45-10.62-7.21-12.93S396,198.16,391.33,204.29Z" style="fill: rgb(38, 50, 56); stroke: rgb(38, 50, 56); stroke-linecap: round; stroke-linejoin: round; stroke-width: 1.04742px; transform-origin: 402.409px 213.598px;" id="eldea0wdb2ad8" class="animable"></path><path d="M400.47,228a36.87,36.87,0,0,0-1.4,7c-.18,3,2.27,6.29,4.89,6.11s4.88-5.41,5.23-8-.87-9.6-.87-9.6-4,.18-5.59,1.57A9.68,9.68,0,0,0,400.47,228Z" style="fill: rgb(255, 255, 255); stroke: rgb(38, 50, 56); stroke-linecap: round; stroke-linejoin: round; stroke-width: 1.04742px; transform-origin: 404.157px 232.314px;" id="ell0ujo9k1ur8" class="animable"></path><path d="M396.92,208.1s.13,4.08,4.22,8a25.29,25.29,0,0,0,8.57,5.45,7.53,7.53,0,0,1-.68,2.58,1.89,1.89,0,0,1-1.9,1h-1.37s-2,4.69-4.42,5.37-8.37.21-9.19-5.78-.95-10.89-.27-12.12S396.92,208.1,396.92,208.1Z" style="fill: rgb(255, 255, 255); stroke: rgb(38, 50, 56); stroke-linecap: round; stroke-linejoin: round; stroke-width: 1.04742px; transform-origin: 400.576px 219.418px;" id="elc8ych80nxh8" class="animable"></path><path d="M439.71,260.8a11,11,0,0,0,1.11-4c0-1.82-3.38-4.43-4-5.08s-1.24-.58-1.37.33a3.74,3.74,0,0,0,1.17,2.73,3.06,3.06,0,0,1,1.05,1.57c.06.45-1.12,2.66-.53,4.09S439.39,262.3,439.71,260.8Z" style="fill: rgb(255, 255, 255); stroke: rgb(38, 50, 56); stroke-linecap: round; stroke-linejoin: round; stroke-width: 1.04742px; transform-origin: 438.135px 256.514px;" id="elk9irmjwwq6" class="animable"></path><path d="M304.28,250.59S319,255.3,327.85,266.3s14.66,9.42,25.66,5.76,15.19-16.76,30.38-5.76,18.33,15.18,30.9,8.9,19.37-21.47,30.9-16.24,6.28,32,7.33,45-.53,45.57,2.09,49.76,29.33,1,29.33,1" style="fill: none; stroke: rgb(38, 50, 56); stroke-linecap: round; stroke-linejoin: round; stroke-width: 3.14226px; transform-origin: 394.36px 303.236px;" id="elnw1gmrlrbp" class="animable"></path><path d="M331.85,233.11s-2.93-4.78-7.25-3.53c-4.57,1.32-6.93,7.85-8,11.92s-1.79,8.47-3.75,12.26c0,0-8.66-.15-13.49-1.55a114.2,114.2,0,0,1-10.86-4s-1.71-2.39-2.92-2.86-4.35-1.39-4.58-.67,3.64,3.09,3.64,3.09-7.2,1-7.92,1.77,5.09,3.07,5.09,3.07,2.17.7,7.45-.56c0,0,19.37,12.3,23.23,13.71s6,1.86,8.63-3.22,11.36-17.68,12.75-22.75" style="fill: rgb(146, 227, 217); stroke: rgb(38, 50, 56); stroke-linecap: round; stroke-linejoin: round; stroke-width: 1.04742px; transform-origin: 305.264px 248.036px;" id="elbm8p8mlzpev" class="animable"></path><path d="M293.53,250.25c-2.83-1.06-5-2-5-2s-1.71-2.39-2.92-2.86-4.35-1.39-4.58-.67,3.64,3.09,3.64,3.09-7.2,1-7.92,1.77,5.09,3.07,5.09,3.07,2.17.7,7.45-.56l2.71,1.71Z" style="fill: rgb(255, 255, 255); stroke: rgb(38, 50, 56); stroke-linecap: round; stroke-linejoin: round; stroke-width: 1.04742px; transform-origin: 285.109px 249.127px;" id="elru0nizcedxs" class="animable"></path><path d="M368.19,262.64a11,11,0,0,1-1.11-4c0-1.82,3.39-4.42,4-5.07s1.23-.58,1.36.33a3.74,3.74,0,0,1-1.17,2.73,3.06,3.06,0,0,0-1.05,1.57c-.06.44,1.12,2.66.53,4.09S368.51,264.13,368.19,262.64Z" style="fill: rgb(255, 255, 255); stroke: rgb(38, 50, 56); stroke-linecap: round; stroke-linejoin: round; stroke-width: 1.04742px; transform-origin: 369.76px 258.359px;" id="elrivrv89yb7" class="animable"></path><path d="M370.52,257.15s-2.79,5.15-1.17,7,3.19-4.16,3.49-5.82S371.55,255,370.52,257.15Z" style="fill: rgb(255, 255, 255); stroke: rgb(38, 50, 56); stroke-linecap: round; stroke-linejoin: round; stroke-width: 1.04742px; transform-origin: 370.861px 260.316px;" id="elljgw9064qlf" class="animable"></path><path d="M372.82,259s-2.79,5.15-1.17,7,3.19-4.16,3.49-5.82S373.85,256.79,372.82,259Z" style="fill: rgb(255, 255, 255); stroke: rgb(38, 50, 56); stroke-linecap: round; stroke-linejoin: round; stroke-width: 1.04742px; transform-origin: 373.161px 262.152px;" id="elhsrpgjaa3z" class="animable"></path><path d="M375.35,259.43s-2.79,5.15-1.17,7,3.19-4.16,3.49-5.82S376.38,257.27,375.35,259.43Z" style="fill: rgb(255, 255, 255); stroke: rgb(38, 50, 56); stroke-linecap: round; stroke-linejoin: round; stroke-width: 1.04742px; transform-origin: 375.691px 262.593px;" id="elb0j6ct5q4qt" class="animable"></path><path d="M378.59,259.47s-2.6,4-1.18,5.51,2.95-3.24,3.25-4.61S379.55,257.67,378.59,259.47Z" style="fill: rgb(255, 255, 255); stroke: rgb(38, 50, 56); stroke-linecap: round; stroke-linejoin: round; stroke-width: 1.04742px; transform-origin: 378.843px 261.935px;" id="el154uz0jzk0r" class="animable"></path><path d="M437.85,257.35s2.79,5.15,1.17,7-3.19-4.17-3.49-5.83S436.82,255.19,437.85,257.35Z" style="fill: rgb(255, 255, 255); stroke: rgb(38, 50, 56); stroke-linecap: round; stroke-linejoin: round; stroke-width: 1.04742px; transform-origin: 437.509px 260.512px;" id="elt4tfzsihibl" class="animable"></path><path d="M435.55,259.15s2.79,5.15,1.17,7-3.19-4.17-3.49-5.83S434.52,257,435.55,259.15Z" style="fill: rgb(255, 255, 255); stroke: rgb(38, 50, 56); stroke-linecap: round; stroke-linejoin: round; stroke-width: 1.04742px; transform-origin: 435.209px 262.314px;" id="el6cy6ufhxg6w" class="animable"></path><path d="M433,259.63s2.79,5.15,1.17,7-3.19-4.16-3.48-5.83S432,257.47,433,259.63Z" style="fill: rgb(255, 255, 255); stroke: rgb(38, 50, 56); stroke-linecap: round; stroke-linejoin: round; stroke-width: 1.04742px; transform-origin: 432.666px 262.791px;" id="elzgl08pn92jl" class="animable"></path><path d="M429.78,259.67s2.6,4.05,1.18,5.51-2.95-3.24-3.24-4.61S428.82,257.87,429.78,259.67Z" style="fill: rgb(255, 255, 255); stroke: rgb(38, 50, 56); stroke-linecap: round; stroke-linejoin: round; stroke-width: 1.04742px; transform-origin: 429.533px 262.128px;" id="elqsabm1lqra" class="animable"></path><path d="M85.72,316.65v5.68a18,18,0,0,0-4.13,7.58c-1.21,4.64-5,24.61-4,25.13S88,357.71,91,357.26c3.44-.52,6.37-.34,4.64-2.24s-10.82-7.21-10.82-7.21,10-14.46,12.22-19.8,2.58-13.6,2.58-13.6l-13.42-.51Z" style="fill: rgb(255, 255, 255); stroke: rgb(38, 50, 56); stroke-linecap: round; stroke-linejoin: round; stroke-width: 1.04742px; transform-origin: 88.5219px 335.611px;" id="elcmkb9r9jf2p" class="animable"></path><path d="M91,357.26c3.44-.52,6.37-.34,4.64-2.24s-10.82-7.21-10.82-7.21l-.34,2.06-6.55-.8c-.48,3.34-.69,5.79-.34,6C78.66,355.55,88,357.71,91,357.26Z" style="fill: rgb(38, 50, 56); stroke: rgb(38, 50, 56); stroke-linecap: round; stroke-linejoin: round; stroke-width: 1.04742px; transform-origin: 86.784px 352.566px;" id="elbee7mmdqr4c" class="animable"></path><path d="M118.6,319.59l1.55,2.76a10.07,10.07,0,0,0-.52,8.09c1.55,4.82,5.17,22.55,5.17,23.58s2.23,1.72,4,1.72,6.67.34,7.36.34,5.68.86,7.4-.17-2.19-3.1-4.77-4.3-8.26-4.3-8.26-4.3,1.37-14.12,1.37-20.32,1.38-8.26-.51-12.05-13.77,1.73-13.77,1.73Z" style="fill: rgb(255, 255, 255); stroke: rgb(38, 50, 56); stroke-linecap: round; stroke-linejoin: round; stroke-width: 1.04742px; transform-origin: 130.802px 335.014px;" id="elxa3hgxwt66o" class="animable"></path><path d="M138.74,351.61c-2.58-1.21-8.26-4.3-8.26-4.3l-.69,2.58-5.53,1c.33,1.72.54,2.9.54,3.14,0,1,2.23,1.72,4,1.72s6.67.34,7.36.34,5.68.86,7.4-.17S141.32,352.81,138.74,351.61Z" style="fill: rgb(38, 50, 56); stroke: rgb(38, 50, 56); stroke-linecap: round; stroke-linejoin: round; stroke-width: 1.04742px; transform-origin: 134.12px 351.868px;" id="elcwp78tvksc4" class="animable"></path><path d="M109.33,205a47.36,47.36,0,0,0-4.61-6.54c-2.37-2.67-9.8-2.52-13.06,1s-2.23,9.8-1,11.58,3.71,10.1,3.71,10.1l.59,5.94,13.81,4.9-2.82-9.65s5.35-1,5.79-2.67-.89-7.28-.89-7.28,1.78-1.19,1.63-2.23S109.33,205,109.33,205Z" style="fill: rgb(255, 255, 255); stroke: rgb(38, 50, 56); stroke-linecap: round; stroke-linejoin: round; stroke-width: 1.04742px; transform-origin: 100.983px 214.299px;" id="elt318kp67dgg" class="animable"></path><path d="M93.44,211.4s2.36,2,3.65-.29,2.27-4.53,2.27-6.47-4.85-3.55-1.62-4.85,5.56,1.59,7-1.31.13-3.21-7.63-3.21-11.64,3.88-10,8.73a65.31,65.31,0,0,0,4.85,10.34Z" style="fill: rgb(38, 50, 56); stroke: rgb(38, 50, 56); stroke-linecap: round; stroke-linejoin: round; stroke-width: 1.04742px; transform-origin: 95.9956px 204.805px;" id="elhjvh7lyakhv" class="animable"></path><path d="M109.77,208.43a3.71,3.71,0,1,1-3.71-3.71A3.71,3.71,0,0,1,109.77,208.43Z" style="fill: none; stroke: rgb(38, 50, 56); stroke-linecap: round; stroke-linejoin: round; stroke-width: 1.04742px; transform-origin: 106.06px 208.43px;" id="el07avew8hoqln" class="animable"></path><path d="M109.23,205.14a3.62,3.62,0,0,1,1.36-.27,3.49,3.49,0,0,1,1.69,6.54" style="fill: none; stroke: rgb(38, 50, 56); stroke-linecap: round; stroke-linejoin: round; stroke-width: 1.04742px; transform-origin: 111.652px 208.14px;" id="eli7hmjmqzw8t" class="animable"></path><line x1="102.35" y1="208.43" x2="93.44" y2="211.4" style="fill: rgb(255, 255, 255); stroke: rgb(38, 50, 56); stroke-linecap: round; stroke-linejoin: round; stroke-width: 1.04742px; transform-origin: 97.895px 209.915px;" id="eld48h93uzl0r" class="animable"></line><path d="M96,213.33s-1.78-3.71-3.56-3-.89,6.54.89,7.13a3.84,3.84,0,0,0,3.41-.89s1.49,3.12,3.27,4" style="fill: rgb(255, 255, 255); stroke: rgb(38, 50, 56); stroke-linecap: round; stroke-linejoin: round; stroke-width: 1.04742px; transform-origin: 95.7399px 215.405px;" id="elowcrwuu2gdr" class="animable"></path><path d="M84.32,280l-1.11,14.22-3.32,21.05s7.76,6.09,15,6.09,9.23-.92,9.23-.92l4.06-21.6,4.06,22.71s8-1.29,13.3-2.59a35.08,35.08,0,0,0,10.34-4.8l-10.71-27.88-2.32-14.38s-12,1.11-19.21,1.48-16.8-1.48-16.8-1.48Z" style="fill: rgb(146, 227, 217); stroke: rgb(38, 50, 56); stroke-linecap: round; stroke-linejoin: round; stroke-width: 1.04742px; transform-origin: 107.885px 296.725px;" id="el4b9n5dcyn42" class="animable"></path><path d="M91.93,223.18s17,5.93,22.25,11.69c2.9,3.2,6.15,25.1,7.32,30.45s3.21,16,3.21,16-10.37,4.68-18.39,4.85-23.41-3.51-23.41-3.51,1.83-23.73,1.83-34.76.17-18.23,2-21.74C86.75,226.19,89.76,222.84,91.93,223.18Z" style="fill: rgb(38, 50, 56); stroke: rgb(38, 50, 56); stroke-linecap: round; stroke-linejoin: round; stroke-width: 1.04742px; transform-origin: 103.81px 254.666px;" id="ellxbhesgh7sr" class="animable"></path><path d="M87.46,284.38s.92,15.51,0,21.24a44.06,44.06,0,0,1-3.32,10.71" style="fill: none; stroke: rgb(38, 50, 56); stroke-linecap: round; stroke-linejoin: round; stroke-width: 1.04742px; transform-origin: 86.0044px 300.355px;" id="el6635rnwjjrb" class="animable"></path><path d="M87.83,291.77a8.47,8.47,0,0,0,5.54-6.28" style="fill: none; stroke: rgb(38, 50, 56); stroke-linecap: round; stroke-linejoin: round; stroke-width: 1.04742px; transform-origin: 90.6px 288.63px;" id="elukb6u5zbwzf" class="animable"></path><path d="M80.81,312.27s9.24,7.94,23.64,5" style="fill: none; stroke: rgb(38, 50, 56); stroke-linecap: round; stroke-linejoin: round; stroke-width: 1.04742px; transform-origin: 92.63px 315.097px;" id="eli9zg56vj18l" class="animable"></path><path d="M111.84,316.88s15.14-1.66,21.79-6.09" style="fill: none; stroke: rgb(38, 50, 56); stroke-linecap: round; stroke-linejoin: round; stroke-width: 1.04742px; transform-origin: 122.735px 313.835px;" id="elk29dz9nz3o" class="animable"></path><path d="M179.56,216s-1.46,1.08-6.55,4.8-1.08,9.34-1.08,9.34-3.64.57-8.5,5.68,2.17,13.88,8.74,15.25,14.25-6.76,16.55-14.3-.74-18.91-2.27-21.26S179.56,216,179.56,216Z" style="fill: rgb(38, 50, 56); stroke: rgb(38, 50, 56); stroke-linecap: round; stroke-linejoin: round; stroke-width: 1.04742px; transform-origin: 175.682px 232.901px;" id="elbuioxcnh6lm" class="animable"></path><path d="M198.84,215s2.53-3.91.24-9.58-9.13-8.26-15.79-4.15A11.73,11.73,0,0,0,178,214.54c.65,2.62,3.93,6.65,4.62,6.71s6.68,2.24,10.77.33S198.84,215,198.84,215Z" style="fill: rgb(38, 50, 56); stroke: rgb(38, 50, 56); stroke-linecap: round; stroke-linejoin: round; stroke-width: 1.04742px; transform-origin: 188.799px 210.811px;" id="elhpz9hc89lvg" class="animable"></path><path d="M169.41,347s4.75,7.39,13,8.65.83-6.14-.56-7.26S170.53,344.85,169.41,347Z" style="fill: rgb(115, 115, 115); stroke: rgb(38, 50, 56); stroke-linecap: round; stroke-linejoin: round; stroke-width: 1.04742px; transform-origin: 177.827px 350.967px;" id="elwt0vw0wg34" class="animable"></path><path d="M213.36,348.9s9.07,2.23,8.37,4.19-8.09,1.81-12.41.69-8.38-2.79-7.82-4.6S213.36,348.9,213.36,348.9Z" style="fill: rgb(115, 115, 115); stroke: rgb(38, 50, 56); stroke-linecap: round; stroke-linejoin: round; stroke-width: 1.04742px; transform-origin: 211.608px 351.447px;" id="elfra2l85qb7c" class="animable"></path><path d="M187.57,229.7s-12.14,1.78-14.36,6.07.91,27.66.91,27.66-5.18,11.43-5.25,18.79,3.21,20.31,2.95,23.54-3.58,40-3.58,41,7,3.24,17.09,4.44,29.39-2.39,29.39-2.39-.38-21.7.63-34.64-.43-24.57-3-29.4-14.54-22.22-14.54-22.22,5.8-10.52,6.16-15.12-1.51-7-5.89-12.29A15.27,15.27,0,0,0,187.57,229.7Z" style="fill: rgb(146, 227, 217); stroke: rgb(38, 50, 56); stroke-linecap: round; stroke-linejoin: round; stroke-width: 1.04742px; transform-origin: 191.957px 290.573px;" id="elq298i1p58p8" class="animable"></path><path d="M197.84,262.56s5.8-10.52,6.16-15.12-1.51-7-5.89-12.29c-.21-.26-.43-.49-.65-.73l-.16.15c-4.5,7.35-19.38,19.91-23.81,23.57.34,3.13.63,5.29.63,5.29s-5.18,11.43-5.25,18.79a67.11,67.11,0,0,0,1,10c10.51-6,24.57-17.23,32.18-23.49C199.67,265.21,197.84,262.56,197.84,262.56Z" style="fill: rgb(115, 115, 115); stroke: rgb(38, 50, 56); stroke-linecap: round; stroke-linejoin: round; stroke-width: 1.04742px; transform-origin: 186.457px 263.32px;" id="eldcp0d38nefk" class="animable"></path><path d="M185.33,221.12a75.07,75.07,0,0,1,.55,8.27c-.16,2.05.5,6.73,4,8.2s5.7-.58,5.69-2.64a20.8,20.8,0,0,0-1-5l.1-5.65S188.63,220.52,185.33,221.12Z" style="fill: rgb(255, 255, 255); stroke: rgb(38, 50, 56); stroke-linecap: round; stroke-linejoin: round; stroke-width: 1.04742px; transform-origin: 190.45px 229.572px;" id="el2zbqvdc6172" class="animable"></path><path d="M182.19,217.45s-2.57-2.26-2.65,1,2.92,4.34,3.58,4.56a2.21,2.21,0,0,0,1.58-.39s4.66,4,8.4,4.26,5.26-1.47,6.14-8.26-6.13-13.68-6.13-13.68S187.11,216,182.19,217.45Z" style="fill: rgb(255, 255, 255); stroke: rgb(38, 50, 56); stroke-linecap: round; stroke-linejoin: round; stroke-width: 1.04742px; transform-origin: 189.427px 215.922px;" id="elqwfps5tise" class="animable"></path><path d="M125,281.18a9,9,0,0,1,.56-3.4c.62-1.36,4-2.14,4.75-2.4s1.13,0,.91.71a3.1,3.1,0,0,1-1.81,1.64,2.54,2.54,0,0,0-1.33.81c-.19.32-.07,2.37-1,3.24S124.69,282.41,125,281.18Z" style="fill: rgb(255, 255, 255); stroke: rgb(38, 50, 56); stroke-linecap: round; stroke-linejoin: round; stroke-width: 1.04742px; transform-origin: 128.12px 278.79px;" id="elt41d8545je" class="animable"></path><path d="M201.64,251.11s-12-1.57-17.29,6.81-15.18,37.7-33.51,42.42-23.57-33-34.57-31.95c-10.48,1-17.8,0-24.09,11.52-3.36,6.17-20.16,73.54-28.1,74.23-25.29,2.21-41.57.77-41.57.77" style="fill: none; stroke: rgb(38, 50, 56); stroke-linecap: round; stroke-linejoin: round; stroke-width: 3.14226px; transform-origin: 112.075px 303.182px;" id="elrr24p09bo7b" class="animable"></path><path d="M92.71,223.66s-2.77-1.11-6.47,1.1-13.66,26.41-12.92,29,11.26,7.39,17.17,9.05,16.62,3.7,16.62,3.7,3.32,5.17,4.43,5.35a24.06,24.06,0,0,0,4.8-.55s2,1.66,2.77-.19-.74-4.24-2.4-6.09-8.68-2.77-8.68-2.77L89,249.14,97,234.37" style="fill: rgb(38, 50, 56); stroke: rgb(38, 50, 56); stroke-linecap: round; stroke-linejoin: round; stroke-width: 1.04742px; transform-origin: 96.2988px 247.688px;" id="el9h1dynqx72i" class="animable"></path><path d="M111.54,271.85a24.06,24.06,0,0,0,4.8-.55s2,1.66,2.77-.19-.74-4.24-2.4-6.09-8.68-2.77-8.68-2.77L89,249.14l2.84-5.29c-7.11-4.43-11.83-4.1-14.38-3.21-2.55,6.12-4.49,11.92-4.15,13.11.74,2.59,11.26,7.39,17.17,9.05s16.62,3.7,16.62,3.7S110.43,271.67,111.54,271.85Z" style="fill: rgb(255, 255, 255); stroke: rgb(38, 50, 56); stroke-linecap: round; stroke-linejoin: round; stroke-width: 1.04742px; transform-origin: 96.294px 256.038px;" id="el5bbizi1xpur" class="animable"></path><path d="M230.49,251.52c-.81-8.73-5-15.9-10-18.75l-.16-1.78-13.06,1.21c-7.35.68-12.42,10.77-11.33,22.53s7.93,20.73,15.28,20l13.06-1.21-.17-1.78C228.51,268.06,231.3,260.25,230.49,251.52Z" style="fill: rgb(38, 50, 56); stroke: rgb(38, 50, 56); stroke-linecap: round; stroke-linejoin: round; stroke-width: 1.04742px; transform-origin: 213.211px 252.881px;" id="elkwxzdzv993" class="animable"></path><path d="M236.4,251c-.85-9.17-5-16.72-10.29-19.72l-.18-1.87-5.59.52c-7.72.72-13.05,11.31-11.91,23.67s8.34,21.79,16.06,21.07l5.59-.52-.17-1.87C234.53,268.34,237.25,260.14,236.4,251Z" style="fill: rgb(255, 255, 255); stroke: rgb(38, 50, 56); stroke-linecap: round; stroke-linejoin: round; stroke-width: 1.04742px; transform-origin: 222.416px 252.059px;" id="elmr22gakdn" class="animable"></path><path d="M242,250.45c1.15,12.36-4.18,22.95-11.91,23.67S215.17,265.4,214,253.05s4.18-23,11.9-23.67S240.84,238.1,242,250.45Z" style="fill: rgb(255, 255, 255); stroke: rgb(38, 50, 56); stroke-linecap: round; stroke-linejoin: round; stroke-width: 1.04742px; transform-origin: 227.998px 251.752px;" id="elsvobim94t9" class="animable"></path><path d="M248,243.23l-21.69,2a2.32,2.32,0,0,1-2.53-2.1h0a2.32,2.32,0,0,1,2.1-2.53l21.69-2a2.32,2.32,0,0,1,2.53,2.1h0A2.32,2.32,0,0,1,248,243.23Z" style="fill: rgb(115, 115, 115); stroke: rgb(38, 50, 56); stroke-linecap: round; stroke-linejoin: round; stroke-width: 1.04742px; transform-origin: 236.94px 241.915px;" id="elpid2yupc60h" class="animable"></path><path d="M249.61,260.42l-21.69,2a2.32,2.32,0,0,1-2.53-2.1h0a2.32,2.32,0,0,1,2.1-2.53l21.69-2a2.34,2.34,0,0,1,2.53,2.1h0A2.32,2.32,0,0,1,249.61,260.42Z" style="fill: rgb(115, 115, 115); stroke: rgb(38, 50, 56); stroke-linecap: round; stroke-linejoin: round; stroke-width: 1.04742px; transform-origin: 238.55px 259.106px;" id="el0e7vohkb8rzt" class="animable"></path><path d="M180.07,231.33s-5.22,1-7.69,4-7.54,26.15-6.37,28.81,19.92,6,25.71,6.48a83.17,83.17,0,0,0,13.94-.62s5-.13,6.37-.36,3.89-1.58,3.93-2.09-.21-1.73-2.08-1.88-5.88-1.49-6.39-1.53a32.6,32.6,0,0,1,3.65-.74s.26-1-1.8-1-3.93-.14-4.71,1a17.2,17.2,0,0,0-1.42,2.8s-11.55.81-17.82-2.25-8.25-4.08-8.25-4.08l4.5-18" style="fill: rgb(146, 227, 217); stroke: rgb(38, 50, 56); stroke-linecap: round; stroke-linejoin: round; stroke-width: 1.04742px; transform-origin: 190.901px 251.008px;" id="elnd50bwkihm" class="animable"></path><path d="M212,269.67c1.39-.23,3.89-1.58,3.93-2.09s-.21-1.73-2.08-1.88-5.88-1.49-6.39-1.53a32.6,32.6,0,0,1,3.65-.74s.26-1-1.8-1-3.93-.14-4.71,1a17.2,17.2,0,0,0-1.42,2.8s-11.55.81-17.82-2.25-8.25-4.08-8.25-4.08l2.74-11a39.2,39.2,0,0,0-11.17-2.77c-1.87,7.54-3.4,16.42-2.7,18,1.16,2.66,19.92,6,25.71,6.48a83.17,83.17,0,0,0,13.94-.62S210.64,269.9,212,269.67Z" style="fill: rgb(255, 255, 255); stroke: rgb(38, 50, 56); stroke-linecap: round; stroke-linejoin: round; stroke-width: 1.04742px; transform-origin: 190.87px 258.403px;" id="els5md4gnelp" class="animable"></path><path d="M127.54,279.24s-3.86,2.89-3.27,4.8,3.81-2,4.61-3.15S129.05,278,127.54,279.24Z" style="fill: rgb(255, 255, 255); stroke: rgb(38, 50, 56); stroke-linecap: round; stroke-linejoin: round; stroke-width: 1.04742px; transform-origin: 126.719px 281.685px;" id="el5ay366eftgu" class="animable"></path><path d="M128.3,281.83s-3.85,2.89-3.27,4.8,3.82-2,4.61-3.15S129.81,280.57,128.3,281.83Z" style="fill: rgb(255, 255, 255); stroke: rgb(38, 50, 56); stroke-linecap: round; stroke-linejoin: round; stroke-width: 1.04742px; transform-origin: 127.477px 284.271px;" id="elng8hpaajblm" class="animable"></path><path d="M130.13,283.51s-3.85,2.89-3.26,4.8,3.81-2,4.61-3.15S131.65,282.25,130.13,283.51Z" style="fill: rgb(255, 255, 255); stroke: rgb(38, 50, 56); stroke-linecap: round; stroke-linejoin: round; stroke-width: 1.04742px; transform-origin: 129.319px 285.951px;" id="ele2bmhjo8twf" class="animable"></path><path d="M131.64,284.87s-3.33,2.14-2.77,3.72,3.31-1.41,4-2.33S133,283.86,131.64,284.87Z" style="fill: rgb(255, 255, 255); stroke: rgb(38, 50, 56); stroke-linecap: round; stroke-linejoin: round; stroke-width: 1.04742px; transform-origin: 130.986px 286.787px;" id="el5z1tbrxe0to" class="animable"></path></g><defs>     <filter id="active" height="200%">         <feMorphology in="SourceAlpha" result="DILATED" operator="dilate" radius="2"></feMorphology>                <feFlood flood-color="#32DFEC" flood-opacity="1" result="PINK"></feFlood>        <feComposite in="PINK" in2="DILATED" operator="in" result="OUTLINE"></feComposite>        <feMerge>            <feMergeNode in="OUTLINE"></feMergeNode>            <feMergeNode in="SourceGraphic"></feMergeNode>        </feMerge>    </filter>    <filter id="hover" height="200%">        <feMorphology in="SourceAlpha" result="DILATED" operator="dilate" radius="2"></feMorphology>                <feFlood flood-color="#ff0000" flood-opacity="0.5" result="PINK"></feFlood>        <feComposite in="PINK" in2="DILATED" operator="in" result="OUTLINE"></feComposite>        <feMerge>            <feMergeNode in="OUTLINE"></feMergeNode>            <feMergeNode in="SourceGraphic"></feMergeNode>        </feMerge>            <feColorMatrix type="matrix" values="0   0   0   0   0                0   1   0   0   0                0   0   0   0   0                0   0   0   1   0 "></feColorMatrix>    </filter></defs></svg>